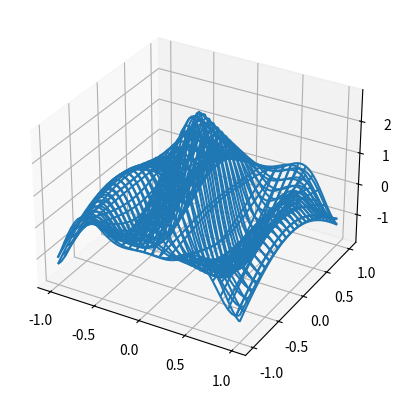

Source code (Python): (Note: this script raises an exception after producing the figure.)
from __future__ import print_function
"""
A very simple 'animation' of a 3D plot
"""
from mpl_toolkits.mplot3d import axes3d
import matplotlib.pyplot as plt
import numpy as np
import time

def generate(X, Y, phi):
  R = 1 - np.sqrt(X**2 + Y**2)
  return 3*np.cos(2 * np.pi * X + phi) * R

plt.ion()
fig = plt.figure()
ax = fig.add_subplot(111, projection='3d')

xs = np.linspace(-1, 1, 50)
ys = np.linspace(-1, 1, 50)
X, Y = np.meshgrid(xs, ys)
Z = generate(X, Y, 0.0)

wframe = None
tstart = time.time()
for phi in np.linspace(0, 360 / 2 / np.pi, 100):

  oldcol = wframe

  Z = generate(X, Y, phi)
  wframe = ax.plot_wireframe(X, Y, Z, rstride=2, cstride=2)

  # Remove old line collection before drawing
  if oldcol is not None:
    ax.collections.remove(oldcol)

  plt.draw()

print ('FPS: %f' % (100 / (time.time() - tstart)))
